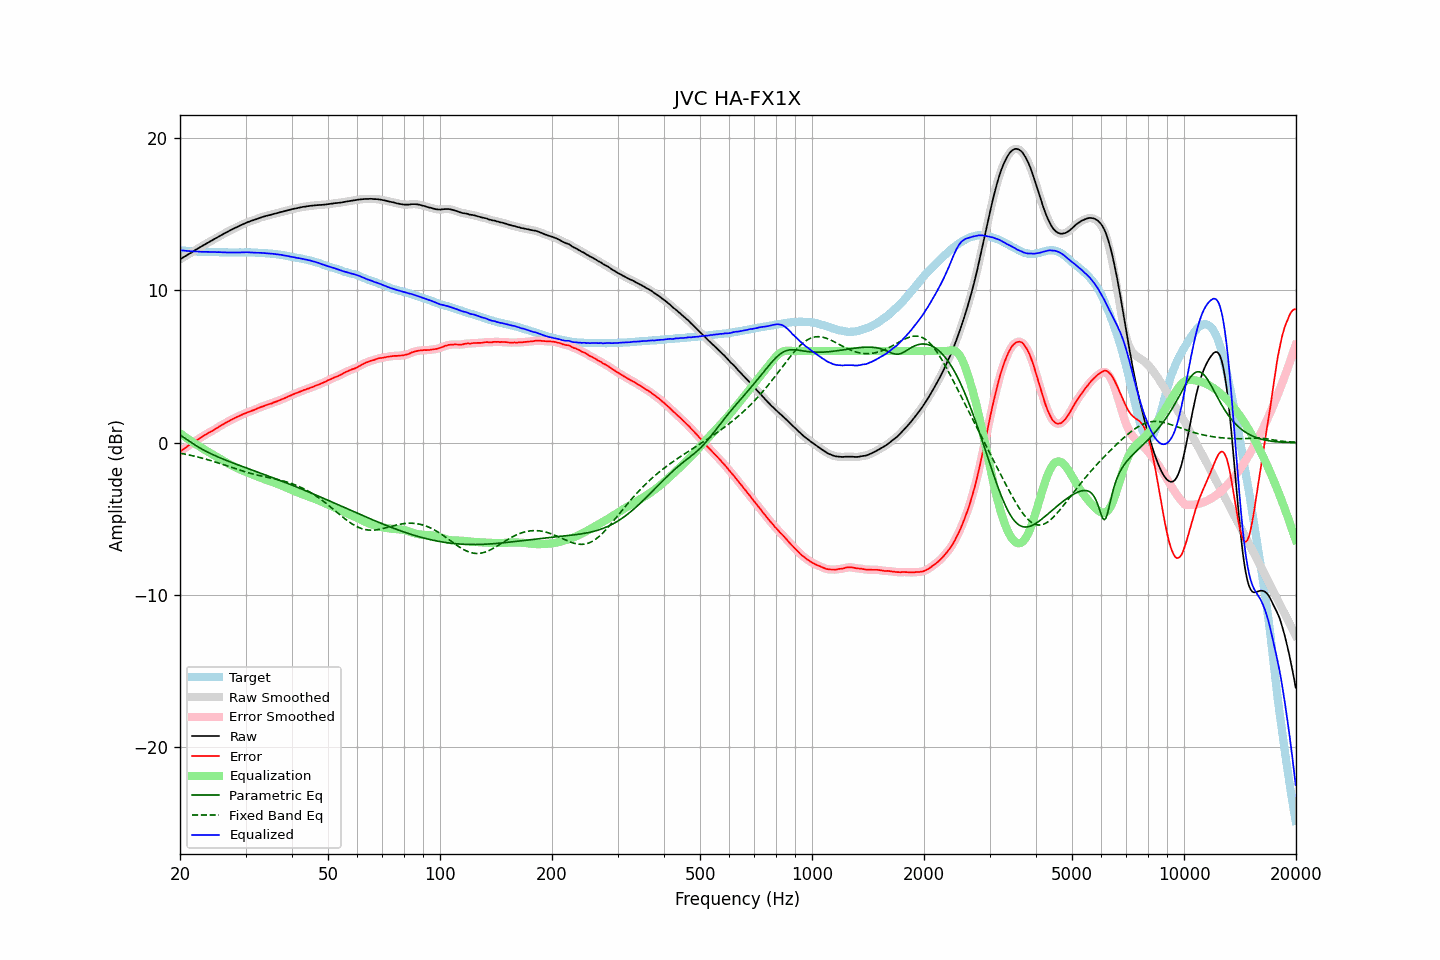

The data file committed next to this chart (first rows):
frequency, raw, error, smoothed, error_smoothed, equalization, parametric_eq, fixed_band_eq, equalized_raw, equalized_smoothed, target
20.00, 12.01, -0.60, 12.01, -0.60, 0.60, 0.49, -0.70, 12.61, 12.61, 12.61
20.20, 12.07, -0.52, 12.07, -0.53, 0.52, 0.42, -0.72, 12.60, 12.60, 12.59
20.40, 12.14, -0.44, 12.14, -0.45, 0.45, 0.35, -0.74, 12.59, 12.59, 12.58
20.61, 12.20, -0.38, 12.20, -0.37, 0.38, 0.28, -0.76, 12.58, 12.58, 12.58
20.81, 12.26, -0.30, 12.27, -0.30, 0.30, 0.21, -0.78, 12.56, 12.57, 12.56
21.02, 12.33, -0.22, 12.33, -0.23, 0.23, 0.13, -0.80, 12.56, 12.56, 12.55
21.23, 12.39, -0.15, 12.39, -0.16, 0.16, 0.06, -0.83, 12.55, 12.55, 12.54
21.44, 12.45, -0.10, 12.45, -0.09, 0.09, -0.01, -0.85, 12.54, 12.54, 12.55
21.66, 12.52, -0.02, 12.52, -0.02, 0.02, -0.08, -0.87, 12.54, 12.54, 12.54
21.87, 12.58, 0.05, 12.58, 0.05, -0.05, -0.14, -0.90, 12.53, 12.53, 12.53
22.09, 12.65, 0.13, 12.65, 0.13, -0.12, -0.21, -0.92, 12.53, 12.53, 12.52
22.31, 12.71, 0.19, 12.71, 0.19, -0.19, -0.27, -0.95, 12.52, 12.52, 12.52
22.54, 12.77, 0.26, 12.77, 0.26, -0.26, -0.34, -0.98, 12.51, 12.51, 12.51
22.76, 12.83, 0.31, 12.83, 0.32, -0.33, -0.40, -1.00, 12.51, 12.51, 12.52
22.99, 12.90, 0.39, 12.90, 0.39, -0.39, -0.45, -1.03, 12.51, 12.51, 12.51
23.22, 12.96, 0.46, 12.96, 0.46, -0.46, -0.51, -1.06, 12.50, 12.50, 12.50
23.45, 13.02, 0.52, 13.02, 0.52, -0.52, -0.57, -1.09, 12.50, 12.50, 12.50
23.69, 13.08, 0.58, 13.08, 0.59, -0.58, -0.62, -1.12, 12.50, 12.50, 12.50
23.92, 13.14, 0.65, 13.14, 0.64, -0.64, -0.67, -1.15, 12.50, 12.50, 12.50
24.16, 13.20, 0.71, 13.20, 0.70, -0.70, -0.72, -1.18, 12.50, 12.50, 12.50
24.40, 13.26, 0.76, 13.26, 0.76, -0.77, -0.77, -1.21, 12.50, 12.50, 12.50
24.65, 13.32, 0.82, 13.32, 0.82, -0.83, -0.82, -1.25, 12.49, 12.49, 12.50
24.89, 13.38, 0.89, 13.38, 0.88, -0.89, -0.87, -1.28, 12.49, 12.49, 12.49
25.14, 13.43, 0.95, 13.44, 0.95, -0.95, -0.92, -1.31, 12.48, 12.49, 12.48
25.39, 13.50, 1.02, 13.50, 1.02, -1.02, -0.96, -1.35, 12.49, 12.48, 12.48
25.65, 13.56, 1.09, 13.56, 1.09, -1.08, -1.01, -1.38, 12.48, 12.48, 12.47
25.91, 13.62, 1.15, 13.62, 1.15, -1.14, -1.05, -1.42, 12.48, 12.48, 12.47
26.16, 13.68, 1.20, 13.68, 1.21, -1.20, -1.10, -1.45, 12.48, 12.47, 12.48
26.43, 13.73, 1.26, 13.73, 1.26, -1.27, -1.14, -1.49, 12.46, 12.47, 12.47
26.69, 13.79, 1.32, 13.79, 1.32, -1.33, -1.18, -1.52, 12.47, 12.46, 12.47
26.96, 13.84, 1.37, 13.84, 1.38, -1.38, -1.22, -1.56, 12.46, 12.46, 12.47
27.23, 13.90, 1.44, 13.90, 1.44, -1.44, -1.26, -1.60, 12.46, 12.46, 12.46
27.50, 13.95, 1.50, 13.95, 1.50, -1.49, -1.31, -1.63, 12.46, 12.46, 12.45
27.77, 14.01, 1.55, 14.01, 1.55, -1.55, -1.35, -1.67, 12.47, 12.46, 12.46
28.05, 14.06, 1.60, 14.06, 1.60, -1.60, -1.39, -1.70, 12.46, 12.46, 12.46
28.33, 14.11, 1.65, 14.11, 1.65, -1.65, -1.43, -1.74, 12.46, 12.46, 12.46
28.62, 14.16, 1.70, 14.16, 1.70, -1.70, -1.46, -1.77, 12.46, 12.46, 12.46
28.90, 14.21, 1.74, 14.21, 1.75, -1.75, -1.50, -1.81, 12.46, 12.46, 12.47
29.19, 14.26, 1.79, 14.26, 1.80, -1.80, -1.54, -1.84, 12.46, 12.46, 12.47
29.48, 14.31, 1.85, 14.31, 1.84, -1.84, -1.58, -1.87, 12.47, 12.47, 12.46
29.78, 14.36, 1.90, 14.36, 1.89, -1.89, -1.62, -1.91, 12.47, 12.47, 12.46
30.08, 14.41, 1.93, 14.41, 1.94, -1.93, -1.66, -1.94, 12.48, 12.48, 12.48
30.38, 14.45, 1.98, 14.45, 1.97, -1.97, -1.70, -1.97, 12.48, 12.47, 12.47
30.68, 14.48, 2.01, 14.49, 2.01, -2.01, -1.74, -2.00, 12.47, 12.47, 12.47
30.99, 14.52, 2.05, 14.52, 2.05, -2.06, -1.77, -2.03, 12.46, 12.46, 12.47
31.30, 14.56, 2.10, 14.56, 2.09, -2.10, -1.81, -2.05, 12.46, 12.46, 12.46
31.61, 14.59, 2.13, 14.59, 2.13, -2.14, -1.85, -2.08, 12.45, 12.45, 12.46
31.93, 14.63, 2.18, 14.63, 2.18, -2.18, -1.89, -2.11, 12.45, 12.45, 12.45
32.24, 14.67, 2.22, 14.67, 2.22, -2.22, -1.93, -2.13, 12.45, 12.45, 12.45
32.57, 14.71, 2.27, 14.71, 2.27, -2.27, -1.97, -2.16, 12.44, 12.45, 12.44
32.89, 14.75, 2.32, 14.75, 2.31, -2.31, -2.01, -2.18, 12.44, 12.44, 12.43
33.22, 14.78, 2.35, 14.78, 2.35, -2.35, -2.04, -2.21, 12.43, 12.43, 12.43
33.55, 14.81, 2.38, 14.81, 2.39, -2.39, -2.08, -2.23, 12.42, 12.42, 12.43
33.89, 14.84, 2.42, 14.84, 2.42, -2.42, -2.12, -2.25, 12.42, 12.42, 12.42
34.23, 14.87, 2.47, 14.87, 2.46, -2.46, -2.16, -2.27, 12.41, 12.41, 12.40
34.57, 14.90, 2.50, 14.90, 2.50, -2.50, -2.20, -2.30, 12.40, 12.40, 12.40
34.92, 14.92, 2.53, 14.92, 2.53, -2.53, -2.24, -2.32, 12.39, 12.39, 12.39
35.27, 14.95, 2.56, 14.95, 2.57, -2.57, -2.28, -2.34, 12.38, 12.38, 12.40
35.62, 14.98, 2.62, 14.98, 2.61, -2.61, -2.32, -2.36, 12.37, 12.37, 12.36
35.97, 15.01, 2.65, 15.01, 2.65, -2.65, -2.36, -2.39, 12.36, 12.36, 12.36
... 635 more rows
